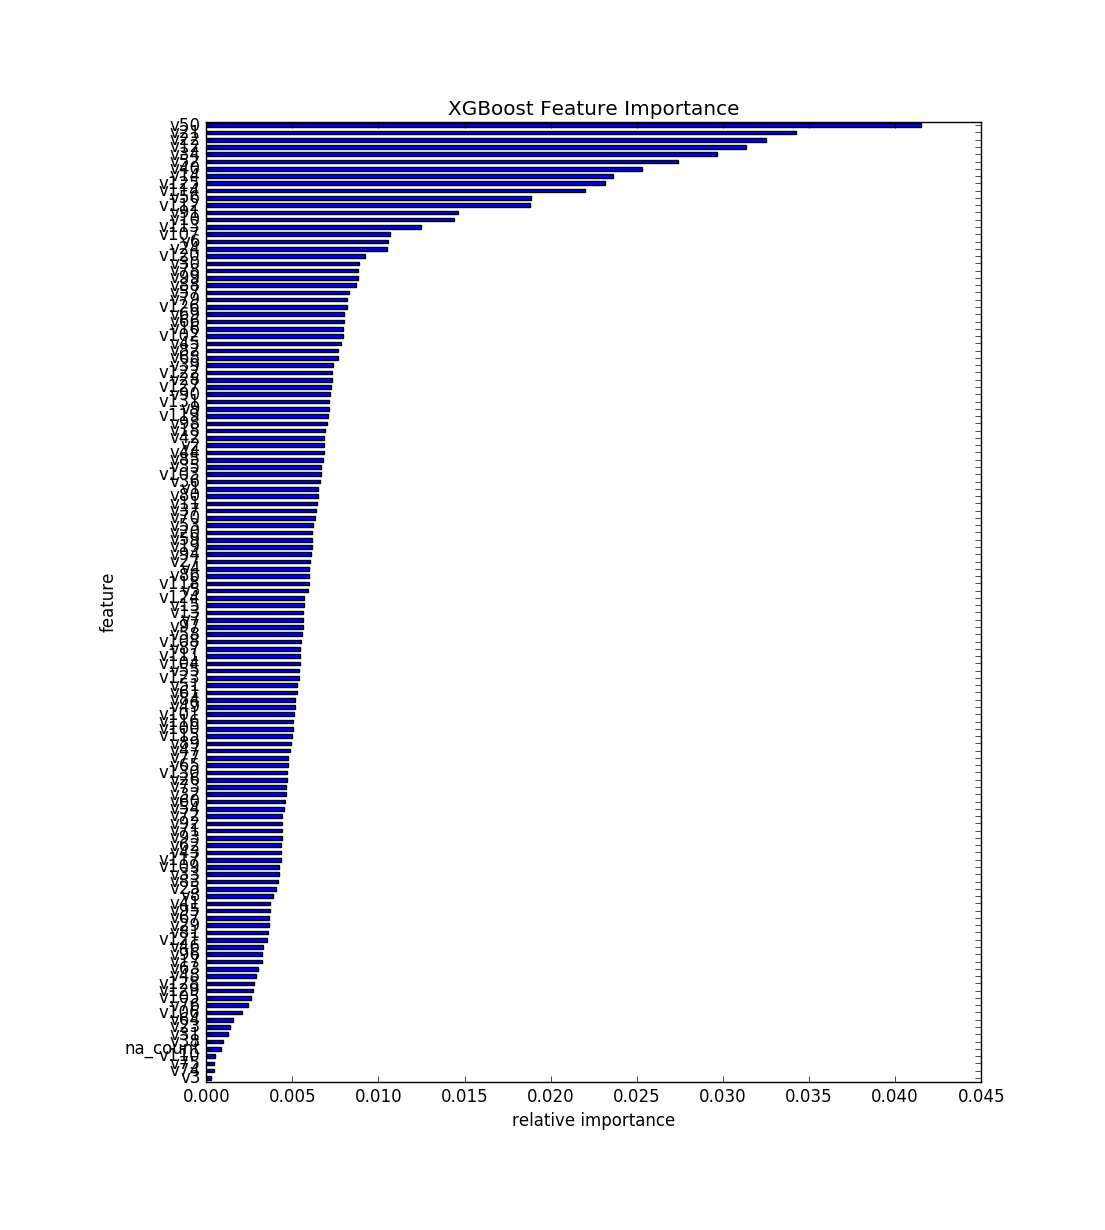

Values plotted in this chart, from the file beside it:
, feature, fscore
0, v3, 0.0002557
1, v74, 0.0004306
2, v75, 0.000471
3, v110, 0.0004844
4, na_count, 0.0008747
5, v38, 0.0009689
6, v31, 0.001265
7, v23, 0.0014
8, v64, 0.001561
9, v106, 0.002059
10, v76, 0.002395
11, v105, 0.002624
12, v129, 0.002691
13, v128, 0.002799
14, v48, 0.002907
15, v63, 0.003014
16, v17, 0.00323
17, v96, 0.003243
18, v46, 0.003297
19, v121, 0.003553
20, v81, 0.003566
21, v29, 0.00362
22, v67, 0.00366
23, v95, 0.003701
24, v41, 0.003701
25, v8, 0.003876
26, v25, 0.004037
27, v83, 0.004158
28, v33, 0.004225
29, v109, 0.004252
30, v117, 0.00432
31, v43, 0.004333
32, v62, 0.004347
33, v93, 0.004373
34, v71, 0.004373
35, v92, 0.0044
36, v72, 0.0044
37, v54, 0.004521
38, v60, 0.004548
39, v32, 0.004602
40, v73, 0.004656
41, v26, 0.004683
42, v130, 0.004696
43, v65, 0.004723
44, v77, 0.004764
45, v47, 0.004871
46, v89, 0.004939
47, v115, 0.004952
48, v100, 0.005046
49, v116, 0.00506
50, v101, 0.005073
51, v49, 0.005127
52, v84, 0.005154
53, v61, 0.005248
54, v51, 0.005262
55, v123, 0.005369
56, v55, 0.005396
57, v104, 0.00545
58, v111, 0.00545
59, v87, 0.00545
... 72 more rows
